Image classification data set "split" (nielsschluesener/rock_paper_scissors on GitHub). Class labels (3): paper, rock, scissor.

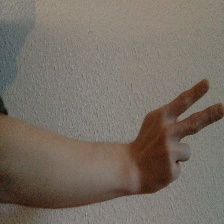
Label: scissor

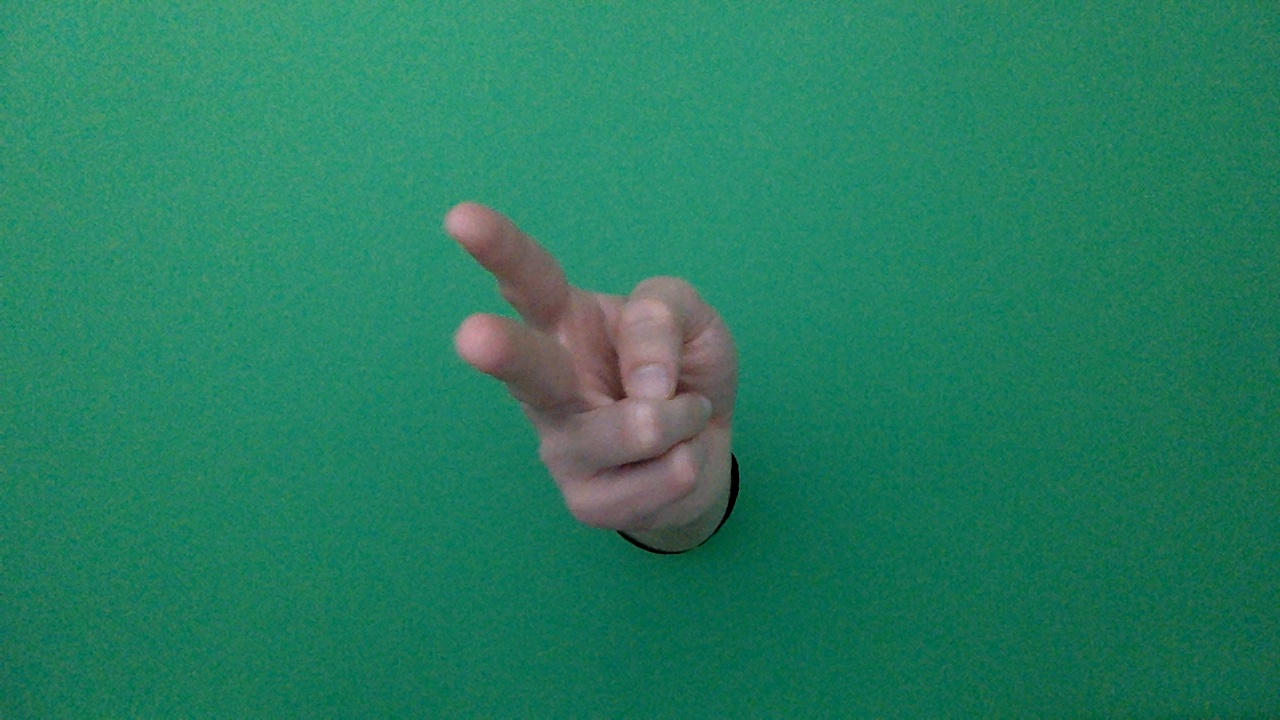
Label: scissor

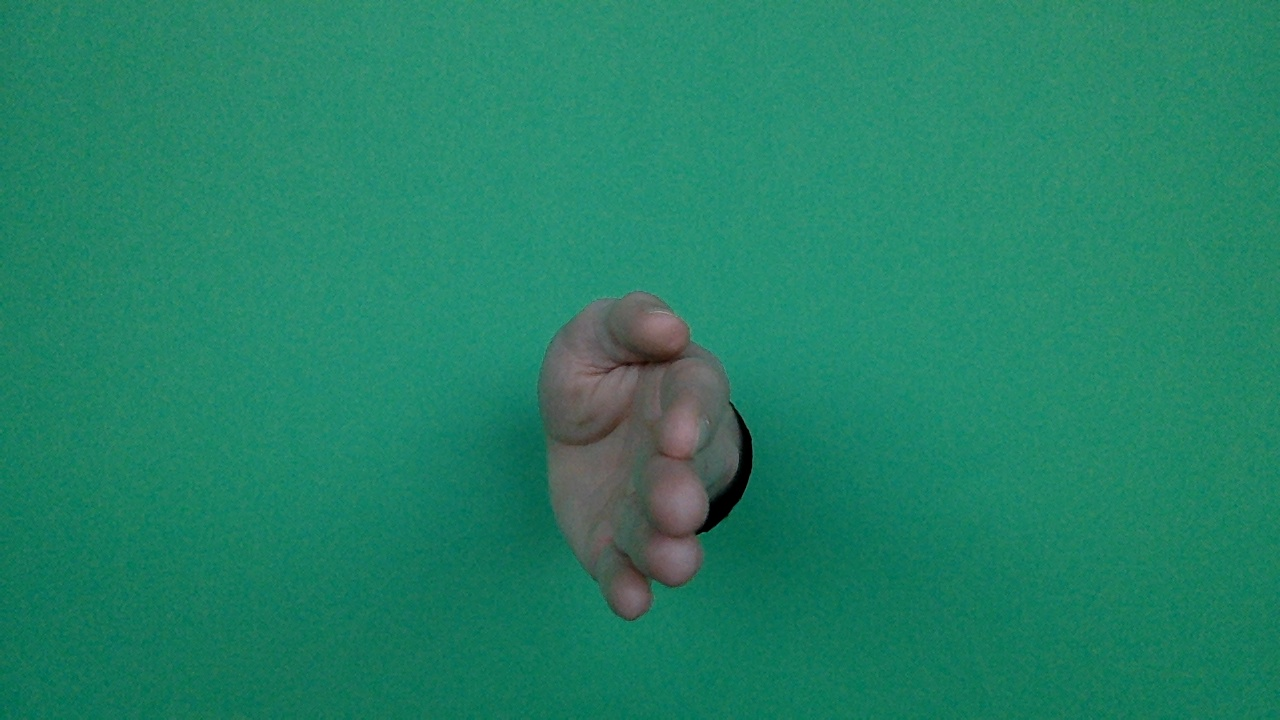
Label: paper

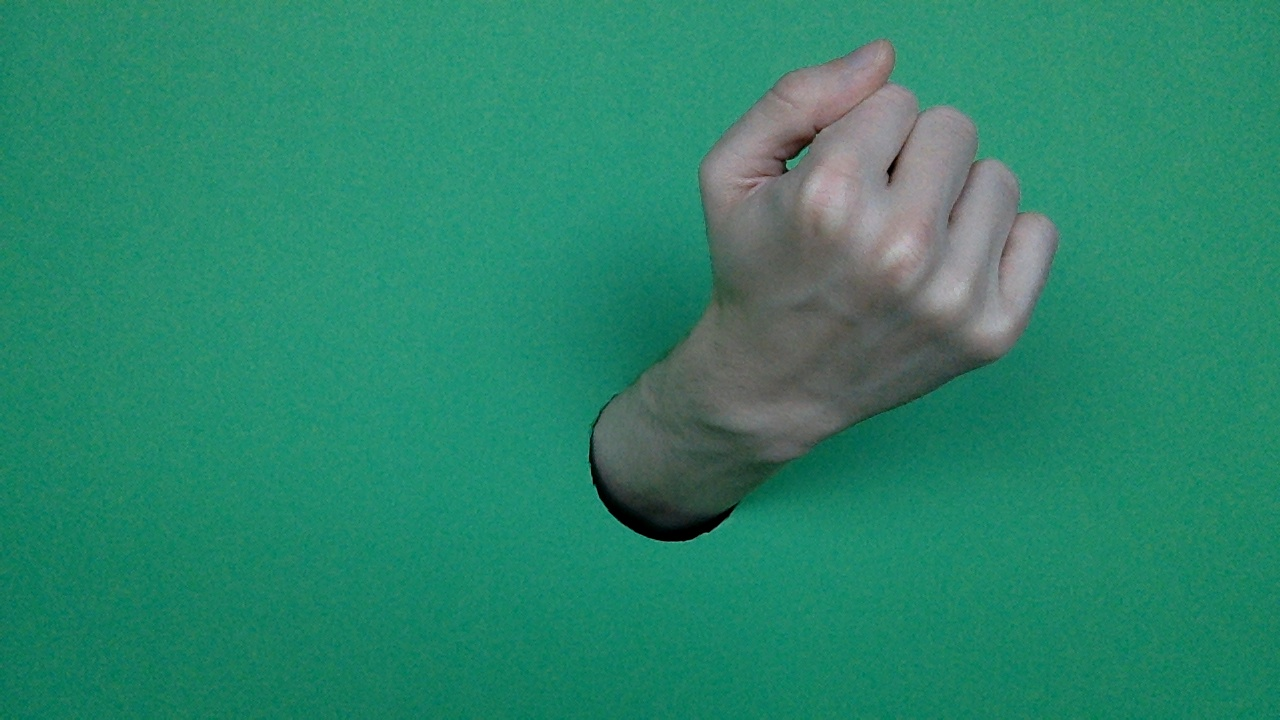
Label: rock

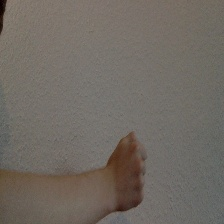
Label: rock

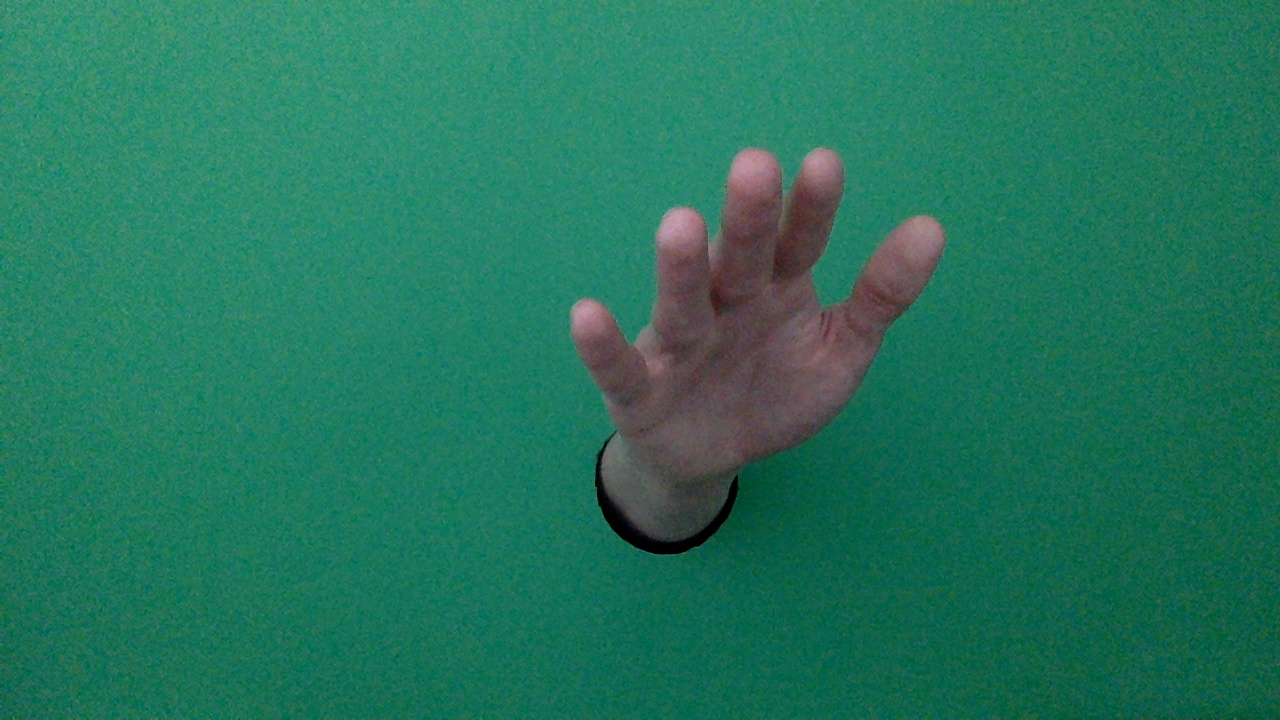
Label: paper
